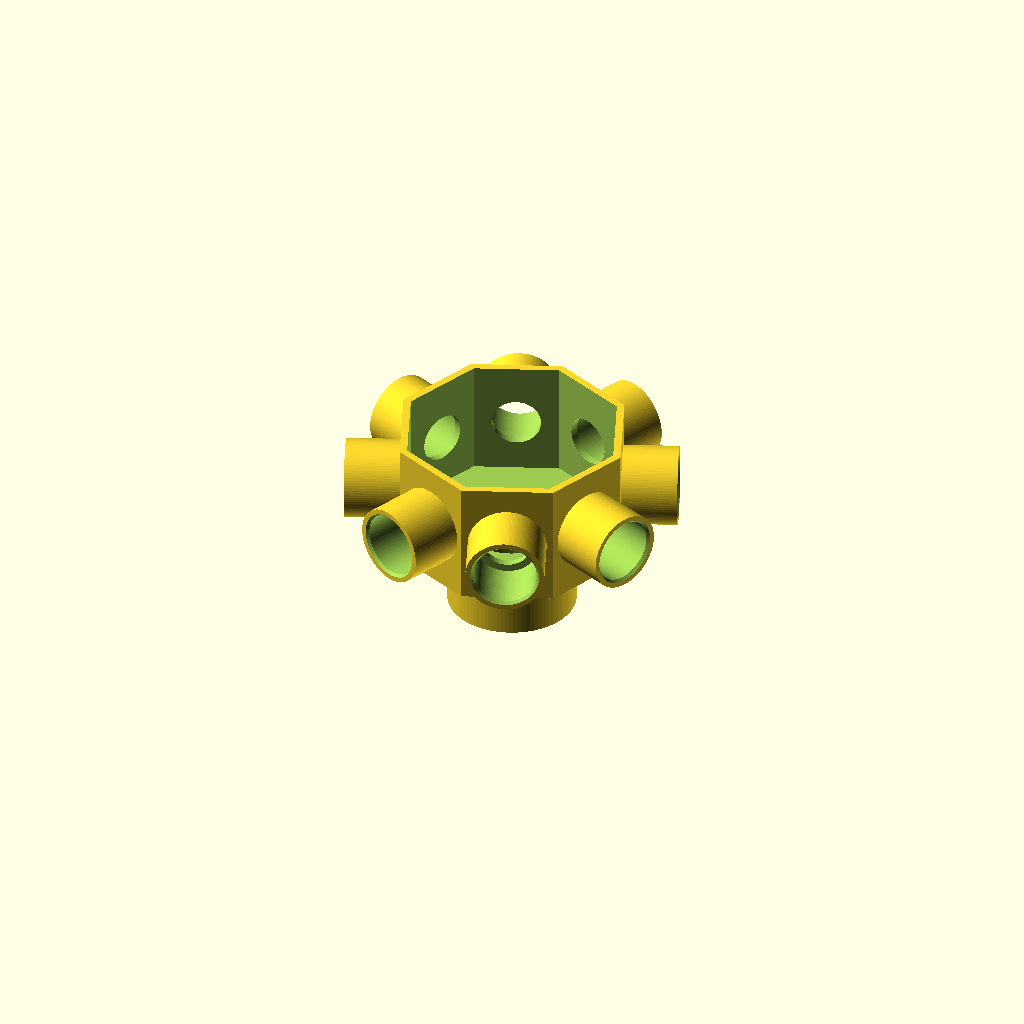
Cell 1: the model at its default parameters.
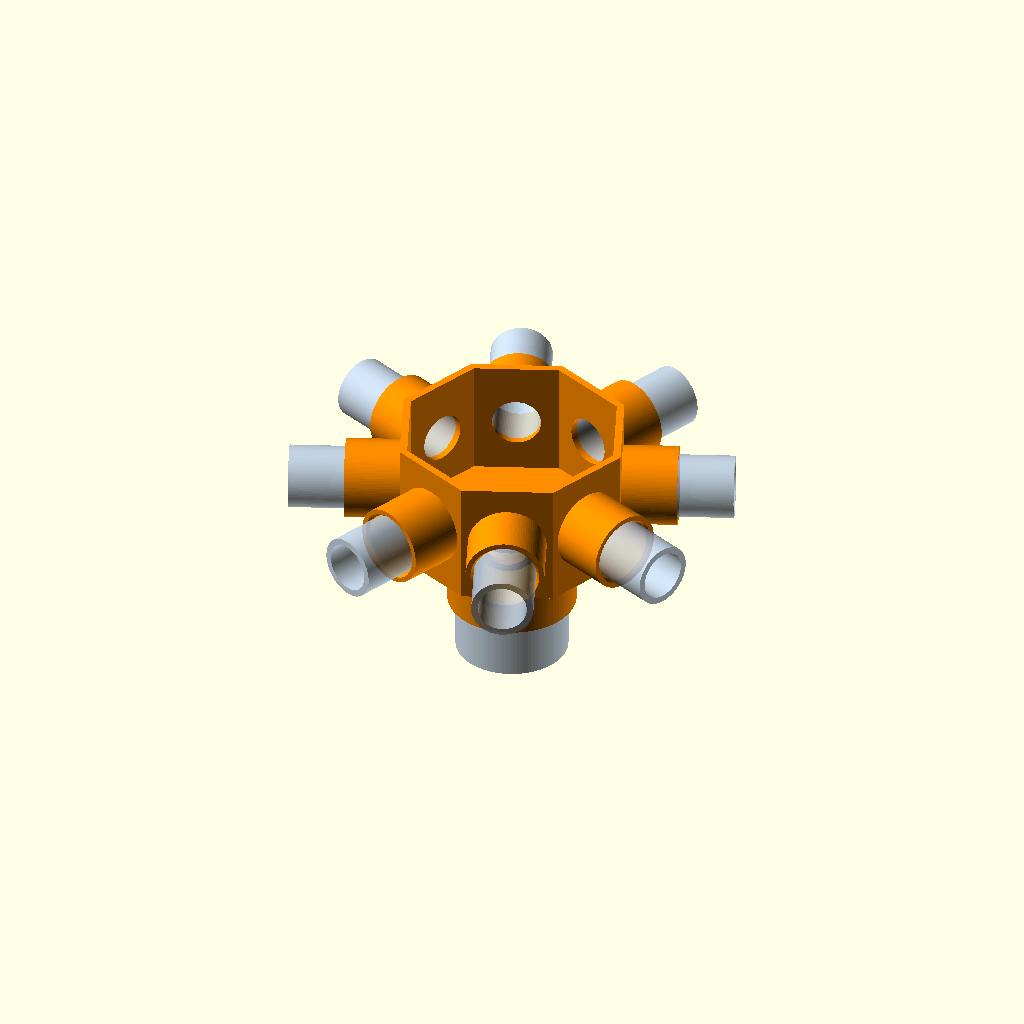
Cell 2: the same model with part = "assembled".
All cells are drawn from one camera (rotation 55°, 0°, 25°, orthographic, colour scheme Cornfield), so only the parameter changes between them.
The OpenSCAD source (1-1-2-to-octagonal-8x-3-4in-conduit-adapter/conduit_adapter.scad):
// Open Octagonal 1-1/2" to Eight 3/4" PVC Conduit Access Box
//
// A one-piece open-top access box with a female 1-1/2" socket centered
// underneath and one horizontal female 3/4" socket through each side.

/* [Part Selection] */
// box: printable access box
// assembled: box with all nine conduit stubs inserted
// cross_section: assembled view cut in half for fit inspection
part = "box"; // [box, assembled, cross_section]

/* [Conduit Dimensions] */
pipe15_od = 48.26;       // 1.900 in actual OD
pipe15_bore = 40.39;     // approximate Schedule 40 inside diameter
pipe34_od = 26.67;       // 1.050 in actual OD
pipe34_bore = 20.93;     // approximate Schedule 40 inside diameter

/* [Fit and Strength] */
socket_clearance = 0.35; // radial clearance around each conduit
wall = 3.2;
floor_thickness = 4;
engage_depth_15 = 32;
engage_depth_34 = 24;
outlet_stop_thickness = 3.2;
lead_in_chamfer = 1.2;

/* [Octagonal Access Box] */
inner_apothem = 44;      // center to inside face; 88 mm inside across flats
box_height = 55;
outlet_center_height = 27.5;
side_count = 8;

/* [Rendering] */
$fn = 96;

eps = 0.25;
octagon_face_angle = 180 / side_count;
outer_apothem = inner_apothem + wall;
inner_radius = inner_apothem / cos(octagon_face_angle);
outer_radius = outer_apothem / cos(octagon_face_angle);

box_bottom_z = engage_depth_15;
chamber_bottom_z = box_bottom_z + floor_thickness;
box_top_z = box_bottom_z + box_height;
outlet_axis_z = box_bottom_z + outlet_center_height;

socket15_id = pipe15_od + 2 * socket_clearance;
socket15_od = socket15_id + 2 * wall;
socket34_id = pipe34_od + 2 * socket_clearance;
socket34_od = socket34_id + 2 * wall;

outlet_mouth_radius = outer_apothem + engage_depth_34;
outlet_boss_length = engage_depth_34 + eps;
outlet_passage_length = wall + outlet_stop_thickness + 2 * eps;
large_stop_width = (socket15_id - pipe15_bore) / 2;
outlet_stop_width = (socket34_id - pipe34_bore) / 2;
vertical_outlet_margin = (box_height - socket34_od) / 2;

assert(side_count == 8,
    "This access box requires eight sides and eight outlets");
assert(socket_clearance >= 0,
    "socket_clearance cannot be negative");
assert(wall > lead_in_chamfer,
    "wall must exceed lead_in_chamfer");
assert(floor_thickness > 0 && outlet_stop_thickness > 0,
    "Floor and outlet stops must have positive thickness");
assert(pipe15_bore < pipe15_od && pipe34_bore < pipe34_od,
    "Each conduit bore must be smaller than its outside diameter");
assert(large_stop_width >= wall && outlet_stop_width >= wall,
    "Pipe-stop shoulder is too narrow; reduce the corresponding conduit bore");
assert(vertical_outlet_margin >= wall,
    "box_height is too short to retain full walls above and below the outlets");
assert(outlet_center_height == box_height / 2,
    "Keep horizontal outlets centered vertically in the access box");
assert(socket15_od / 2 < inner_apothem,
    "The bottom inlet is too large for the access-box floor");

module radial_cylinder(angle, radial_start, z, length, diameter)
{
    rotate([0, 0, angle])
        translate([radial_start, 0, z])
            rotate([0, 90, 0])
                cylinder(h = length, d = diameter);
}

module radial_frustum(angle, radial_start, z, length, diameter1, diameter2)
{
    rotate([0, 0, angle])
        translate([radial_start, 0, z])
            rotate([0, 90, 0])
                cylinder(h = length, d1 = diameter1, d2 = diameter2);
}

module at_sides()
{
    for (index = [0 : side_count - 1])
        let(angle = octagon_face_angle + index * 360 / side_count)
            rotate([0, 0, angle])
                children();
}

module access_box()
{
    difference()
    {
        union()
        {
            // Bottom female inlet and the octagonal box shell.
            cylinder(h = box_bottom_z + floor_thickness, d = socket15_od);
            translate([0, 0, box_bottom_z])
                cylinder(h = box_height, r = outer_radius, $fn = side_count);

            // One horizontal socket boss normal to each octagon face.
            at_sides()
                radial_cylinder(
                    0,
                    outer_apothem - eps,
                    outlet_axis_z,
                    outlet_boss_length,
                    socket34_od
                );
        }

        // Open access chamber, leaving an octagonal wall and solid floor.
        translate([0, 0, chamber_bottom_z])
            cylinder(
                h = box_height - floor_thickness + eps,
                r = inner_radius,
                $fn = side_count
            );

        // Female 1-1/2" bottom socket, lead-in, and floor passage.
        translate([0, 0, -eps])
            cylinder(h = engage_depth_15 + eps, d = socket15_id);
        translate([0, 0, -eps])
            cylinder(
                h = lead_in_chamfer + eps,
                d1 = socket15_id + 2 * lead_in_chamfer,
                d2 = socket15_id
            );
        translate([0, 0, engage_depth_15 - eps])
            cylinder(
                h = floor_thickness + 2 * eps,
                d = pipe15_bore
            );

        // Female side sockets. Smaller passages through the walls create
        // positive pipe stops before each opening reaches the chamber.
        at_sides()
        {
            radial_cylinder(
                0,
                outer_apothem,
                outlet_axis_z,
                engage_depth_34 + eps,
                socket34_id
            );
            radial_cylinder(
                0,
                inner_apothem - outlet_stop_thickness - eps,
                outlet_axis_z,
                outlet_passage_length,
                pipe34_bore
            );
            radial_frustum(
                0,
                outlet_mouth_radius - lead_in_chamfer,
                outlet_axis_z,
                lead_in_chamfer + eps,
                socket34_id,
                socket34_id + 2 * lead_in_chamfer
            );
        }
    }
}

module mock_pipe(outer_diameter, bore_diameter, length)
{
    difference()
    {
        cylinder(h = length, d = outer_diameter);
        translate([0, 0, -eps])
            cylinder(h = length + 2 * eps, d = bore_diameter);
    }
}

module radial_mock_pipe(angle, radial_start, z, length)
{
    rotate([0, 0, angle])
        translate([radial_start, 0, z])
            rotate([0, 90, 0])
                mock_pipe(pipe34_od, pipe34_bore, length);
}

module assembled()
{
    preview_protrusion = 24;

    color("DarkOrange")
        access_box();

    color("LightSteelBlue", 0.8)
    {
        translate([0, 0, -preview_protrusion])
            mock_pipe(
                pipe15_od,
                pipe15_bore,
                engage_depth_15 + preview_protrusion
            );

        for (index = [0 : side_count - 1])
            radial_mock_pipe(
                octagon_face_angle + index * 360 / side_count,
                outer_apothem,
                outlet_axis_z,
                engage_depth_34 + preview_protrusion
            );
    }
}

if (part == "box")
    access_box();
else if (part == "assembled")
    assembled();
else if (part == "cross_section")
    difference()
    {
        assembled();
        translate([-200, 0, -100])
            cube([400, 250, 300]);
    }
else
    assert(false, str("Unknown part: ", part));
Customizer parameters (derived from the source; name, type, default, range or options):
part: string, default "box", options "box", "assembled", "cross_section"
pipe15_od: number, default 48.26
pipe15_bore: number, default 40.39
pipe34_od: number, default 26.67
pipe34_bore: number, default 20.93
socket_clearance: number, default 0.35
wall: number, default 3.2
floor_thickness: number, default 4
engage_depth_15: number, default 32
engage_depth_34: number, default 24
outlet_stop_thickness: number, default 3.2
lead_in_chamfer: number, default 1.2
inner_apothem: number, default 44
box_height: number, default 55
outlet_center_height: number, default 27.5
side_count: number, default 8
eps: number, default 0.25
